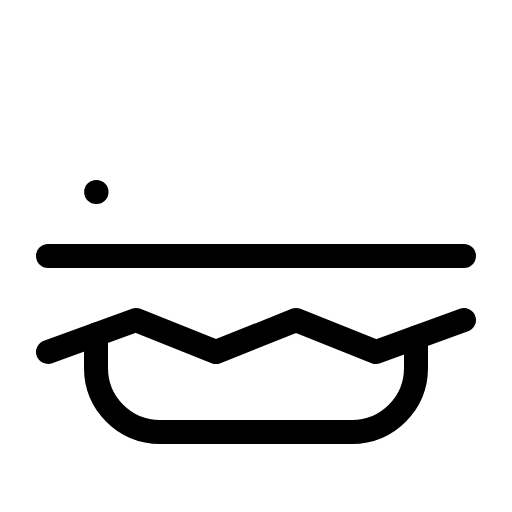
t = 0.00 s
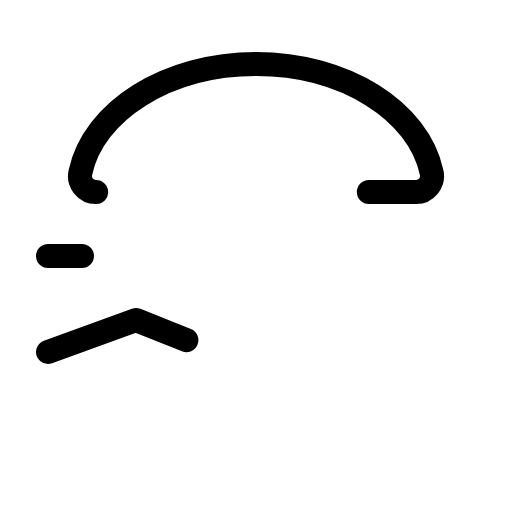
t = 0.90 s
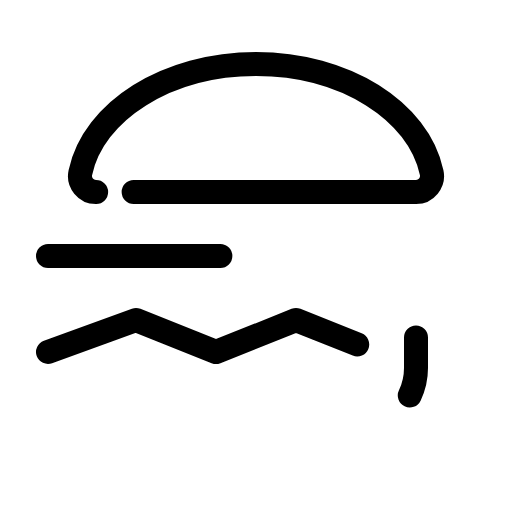
t = 1.28 s
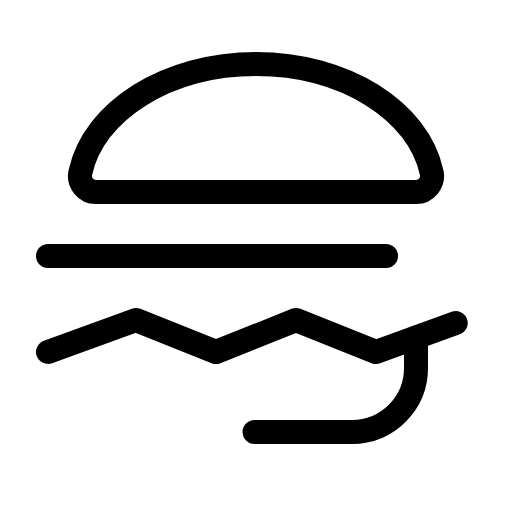
t = 1.65 s
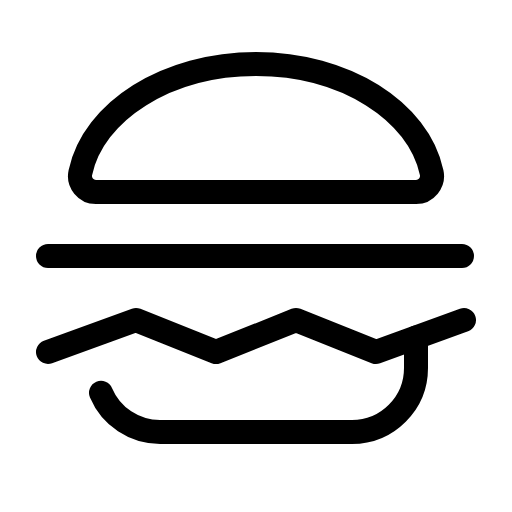
t = 2.03 s
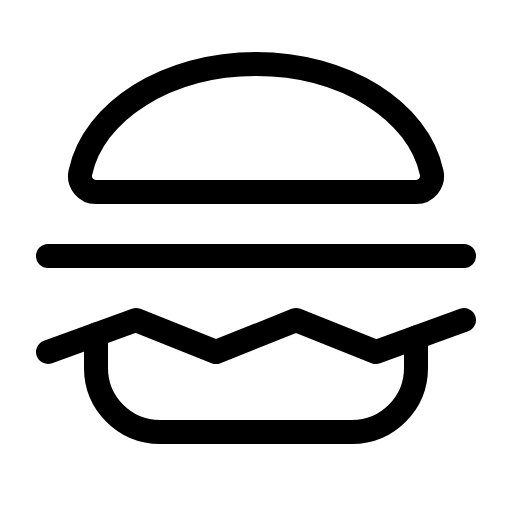
t = 2.40 s

The animated SVG that drew these frames (rendered in a browser with its animation timeline set to each time). Animation: 1 CSS @keyframes rule; one cycle of 2.40 s.

<svg xmlns="http://www.w3.org/2000/svg" viewBox="0 0 256 256">
  <style>
    .draw-line {
      stroke-dasharray: 1;
      stroke-dashoffset: 0;
    }
    svg:hover .draw-line {
      animation: phosphor-draw-in 1.5s ease-in-out forwards;
    }
    @keyframes phosphor-draw-in {
      from { stroke-dashoffset: 1; }
      to { stroke-dashoffset: 0; }
    }
  </style><rect width="256" height="256" fill="none"/><path d="M48.07,96a8,8,0,0,1-7.89-9.72C46.68,55.55,83.52,32,128,32s81.32,23.55,87.82,54.28A8,8,0,0,1,207.93,96Z" fill="none" stroke="currentColor" stroke-linecap="round" stroke-linejoin="round" stroke-width="12" class="draw-line" pathLength="1" style="animation-delay: 0s"/><polyline points="24 176 68 160 108 176 148 160 188 176 232 160" fill="none" stroke="currentColor" stroke-linecap="round" stroke-linejoin="round" stroke-width="12" class="draw-line" pathLength="1" style="animation-delay: 0.3s"/><line x1="24" y1="128" x2="232" y2="128" fill="none" stroke="currentColor" stroke-linecap="round" stroke-linejoin="round" stroke-width="12" class="draw-line" pathLength="1" style="animation-delay: 0.6s"/><path d="M208,168.73V184a32,32,0,0,1-32,32H80a32,32,0,0,1-32-32V167.27" fill="none" stroke="currentColor" stroke-linecap="round" stroke-linejoin="round" stroke-width="12" class="draw-line" pathLength="1" style="animation-delay: 0.9s"/></svg>
